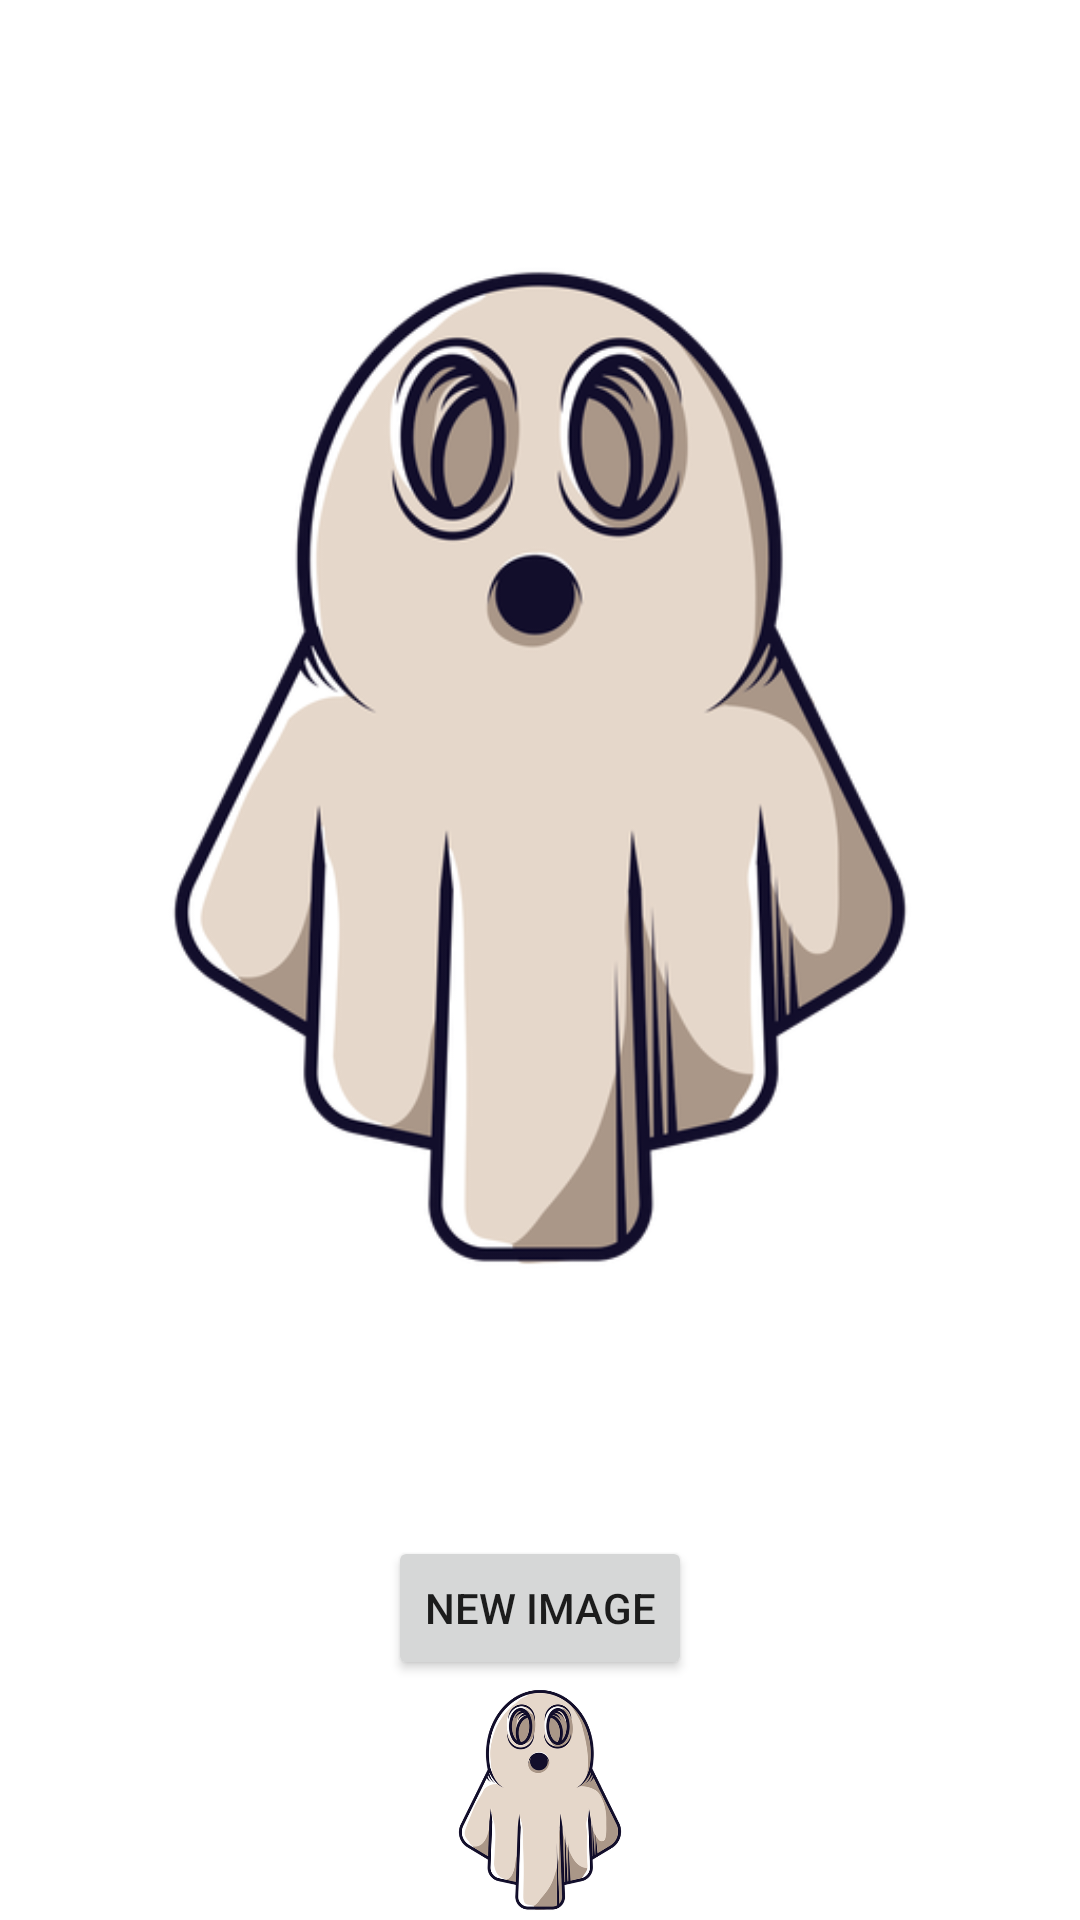

Here is an Android app screen rendered from its layout file. Give the layout XML and the strings, colors and styles it references.
<!-- AndroidManifest.xml: application theme Theme.TammuStudio -->
<!-- res/layout/activity_picasso.xml -->
<?xml version="1.0" encoding="utf-8"?>
<LinearLayout xmlns:android="http://schemas.android.com/apk/res/android"
    xmlns:app="http://schemas.android.com/apk/res-auto"
    xmlns:tools="http://schemas.android.com/tools"
    android:layout_width="match_parent"
    android:layout_height="match_parent"
    tools:context=".PicassoActivity"
    android:background="@color/white"
    android:orientation="vertical">


    <LinearLayout
        android:layout_width="match_parent"
        android:layout_height="wrap_content"
        android:orientation="vertical"
        android:gravity="center">

        <ImageView
            android:id="@+id/imageView"
            android:layout_width="wrap_content"
            android:layout_height="wrap_content"
            app:srcCompat="@drawable/cartoon" />

        <Button
            android:id="@+id/newImagebutton"
            android:layout_width="wrap_content"
            android:layout_height="wrap_content"
            android:text="New Image" />

        <ImageView
            android:id="@+id/newImage"
            android:layout_width="match_parent"
            android:layout_height="wrap_content"
            app:srcCompat="@drawable/cartoon" />

    </LinearLayout>
</LinearLayout>
<!-- resources referenced by this layout -->
<resources>
  <color name="white">#FFFFFF</color>
  <!-- drawable cartoon: png bitmap (drawable, 91606 bytes) -->
  <style name="Theme.TammuStudio" parent="Theme.MaterialComponents.DayNight.DarkActionBar">
          
          <item name="colorPrimary">@color/purple_500</item>
          <item name="colorPrimaryVariant">@color/purple_700</item>
          <item name="colorOnPrimary">#FFEB3B</item>
          
          <item name="colorSecondary">@color/teal_200</item>
          <item name="colorSecondaryVariant">@color/teal_700</item>
          <item name="colorOnSecondary">@color/teal_200</item>
          
          <item name="android:statusBarColor" tools:targetApi="l">?attr/colorPrimaryVariant</item>
          
      </style>
  <color name="purple_500">#015071</color>
  <color name="purple_700">#015071</color>
  <color name="teal_200">#FF03DAC5</color>
  <color name="teal_700">#FF018786</color>
</resources>
